Run: headless pygame with SDL's dummy video driver; simulated clock (each Clock.tick advances the game by its frame time, no real sleeping); random seed 0; keys injected as events and as key.get_pressed() state; no mouse input.
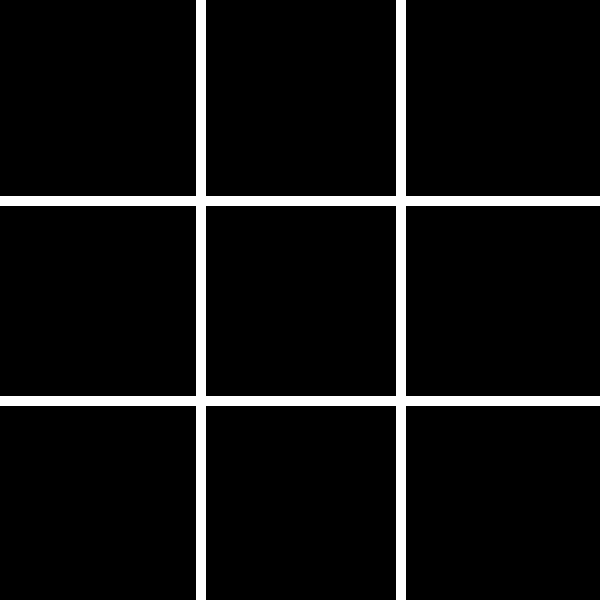
Frame 1 of 4 · flips 1–60 · no input
Frame 2 of 4 · flips 61–180 · tapped SPACE, RETURN · held RIGHT (→), D · screen unchanged from frame 1, image omitted
Frame 3 of 4 · flips 181–300 · held DOWN (↓), S · screen unchanged from frame 2, image omitted
Frame 4 of 4 · flips 301–420 · held LEFT (←), A, UP (↑), W · screen unchanged from frame 3, image omitted

The pygame program that drew these frames:

import pygame
from pygame.locals import *
from sys import exit

pygame.init()

tela = pygame.display.set_mode((600, 600), 0, 32)
pygame.display.set_caption('Jogo da velha')

ESTADO = 'JOGANDO'
VEZ = 'JOGADOR1'
ESCOLHA = 'X'

marca_tabu = [
    0, 1, 2,
    3, 4, 5,
    6, 7, 8
]

def desenhar_tabur():
    pygame.draw.line(tela, (255, 255,255), (200, 0), (200, 600), 10)
    pygame.draw.line(tela, (255, 255,255), (400, 0), (400, 600), 10)
    pygame.draw.line(tela, (255, 255,255), (0, 200), (600, 200), 10)
    pygame.draw.line(tela, (255, 255,255), (0, 400), (600, 400), 10)

while True:
    for e in pygame.event.get():
        if e.type == QUIT:
            pygame.quit
            exit()
    desenhar_tabur()
    pygame.display.flip()
